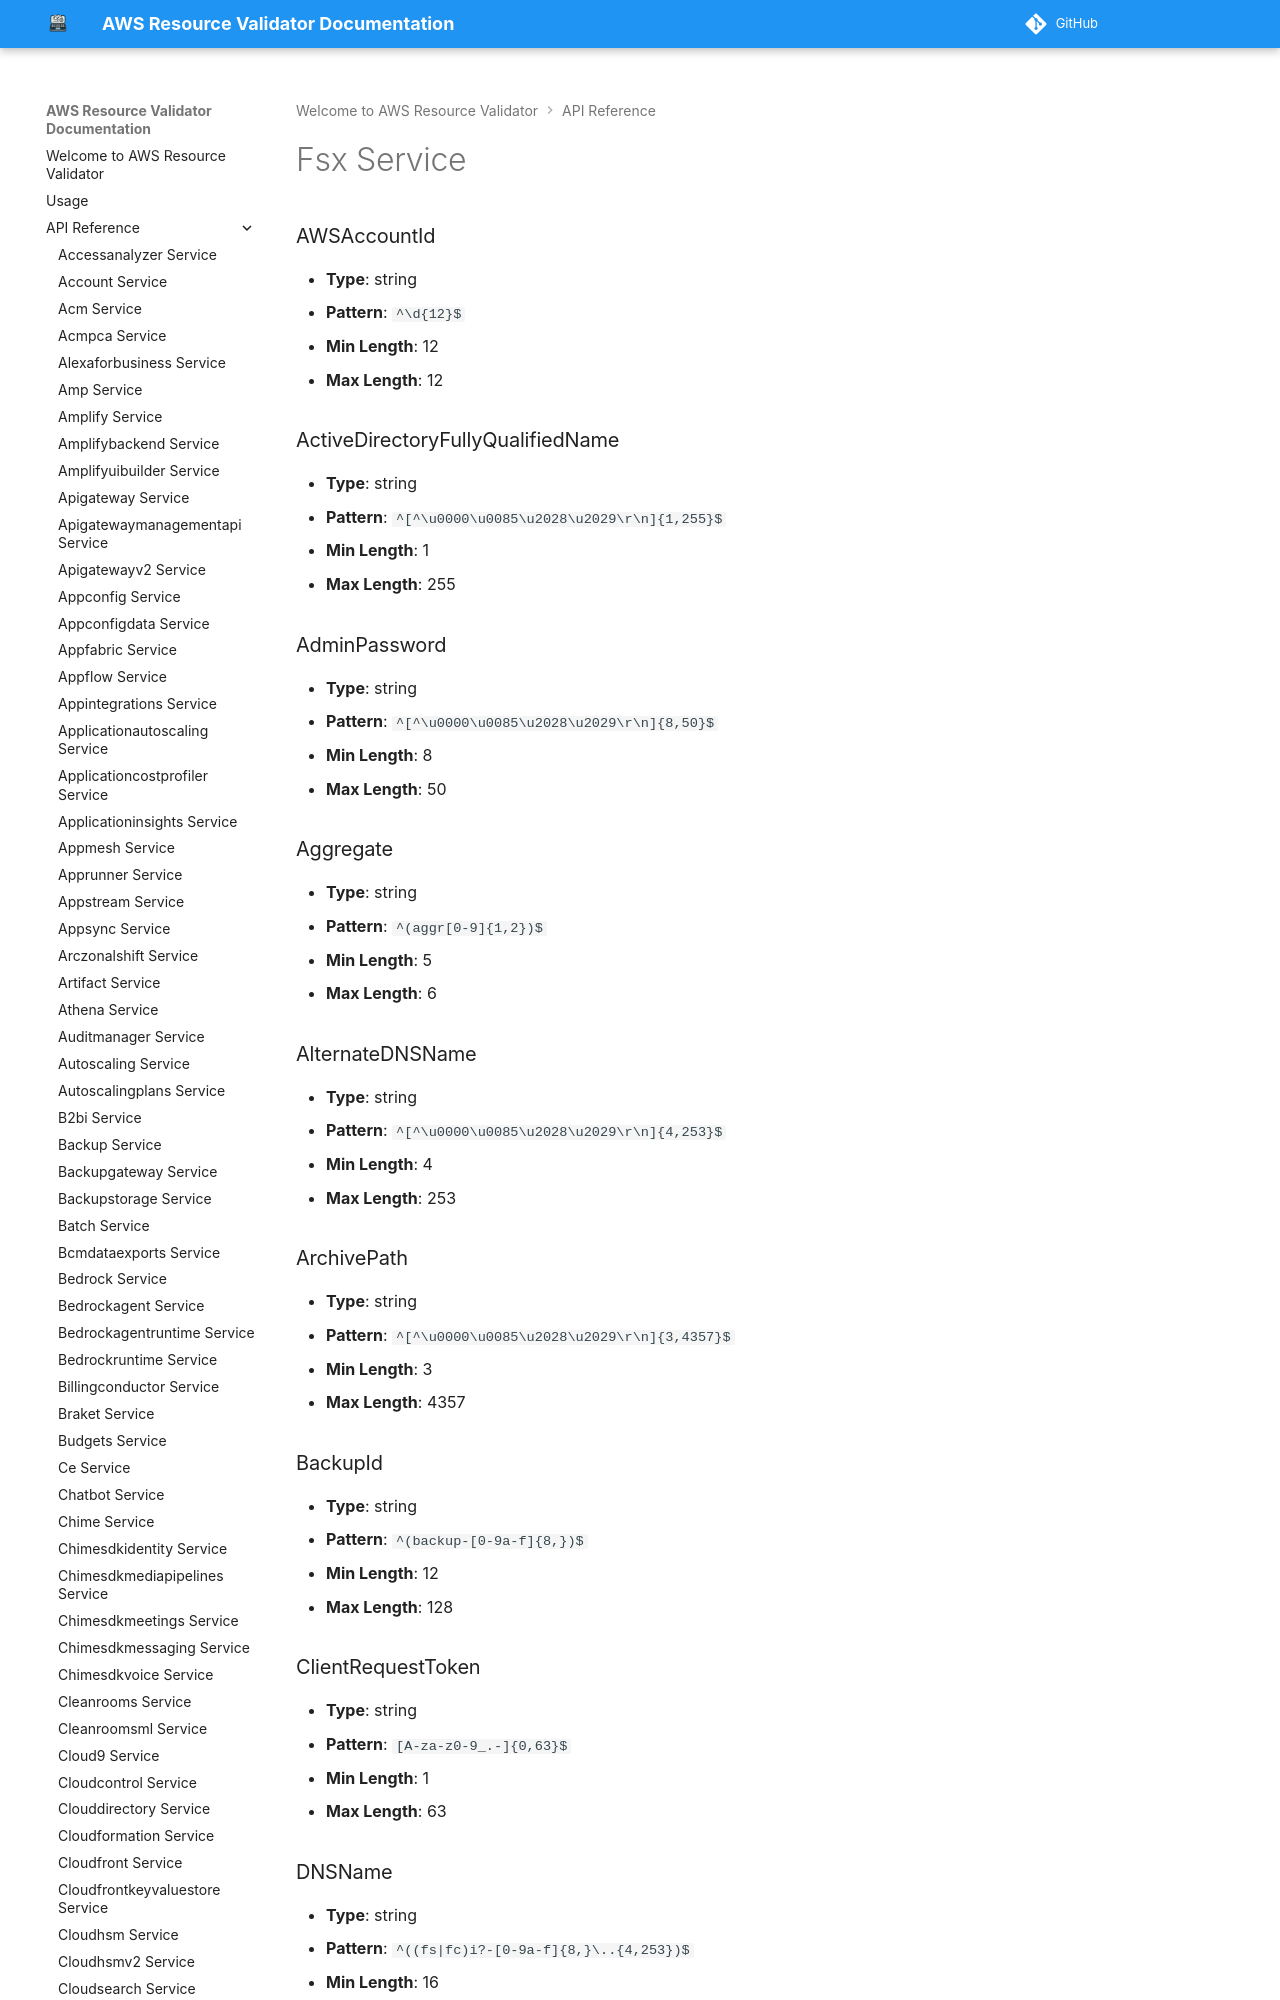

repository: CoreOxide/aws_resource_validator · page: api/fsx/index.html · generator: mkdocs

# Fsx Service

### AWSAccountId
- **Type**: string
- **Pattern**: `^\d{12}$`
- **Min Length**: 12
- **Max Length**: 12

### ActiveDirectoryFullyQualifiedName
- **Type**: string
- **Pattern**: `^[^\u0000\u0085\u2028\u2029\r\n]{1,255}$`
- **Min Length**: 1
- **Max Length**: 255

### AdminPassword
- **Type**: string
- **Pattern**: `^[^\u0000\u0085\u2028\u2029\r\n]{8,50}$`
- **Min Length**: 8
- **Max Length**: 50

### Aggregate
- **Type**: string
- **Pattern**: `^(aggr[0-9]{1,2})$`
- **Min Length**: 5
- **Max Length**: 6

### AlternateDNSName
- **Type**: string
- **Pattern**: `^[^\u0000\u0085\u2028\u2029\r\n]{4,253}$`
- **Min Length**: 4
- **Max Length**: 253

### ArchivePath
- **Type**: string
- **Pattern**: `^[^\u0000\u0085\u2028\u2029\r\n]{3,4357}$`
- **Min Length**: 3
- **Max Length**: 4357

### BackupId
- **Type**: string
- **Pattern**: `^(backup-[0-9a-f]{8,})$`
- **Min Length**: 12
- **Max Length**: 128

### ClientRequestToken
- **Type**: string
- **Pattern**: `[A-za-z0-9_.-]{0,63}$`
- **Min Length**: 1
- **Max Length**: 63

### DNSName
- **Type**: string
- **Pattern**: `^((fs|fc)i?-[0-9a-f]{8,}\..{4,253})$`
- **Min Length**: 16
- **Max Length**: 275
